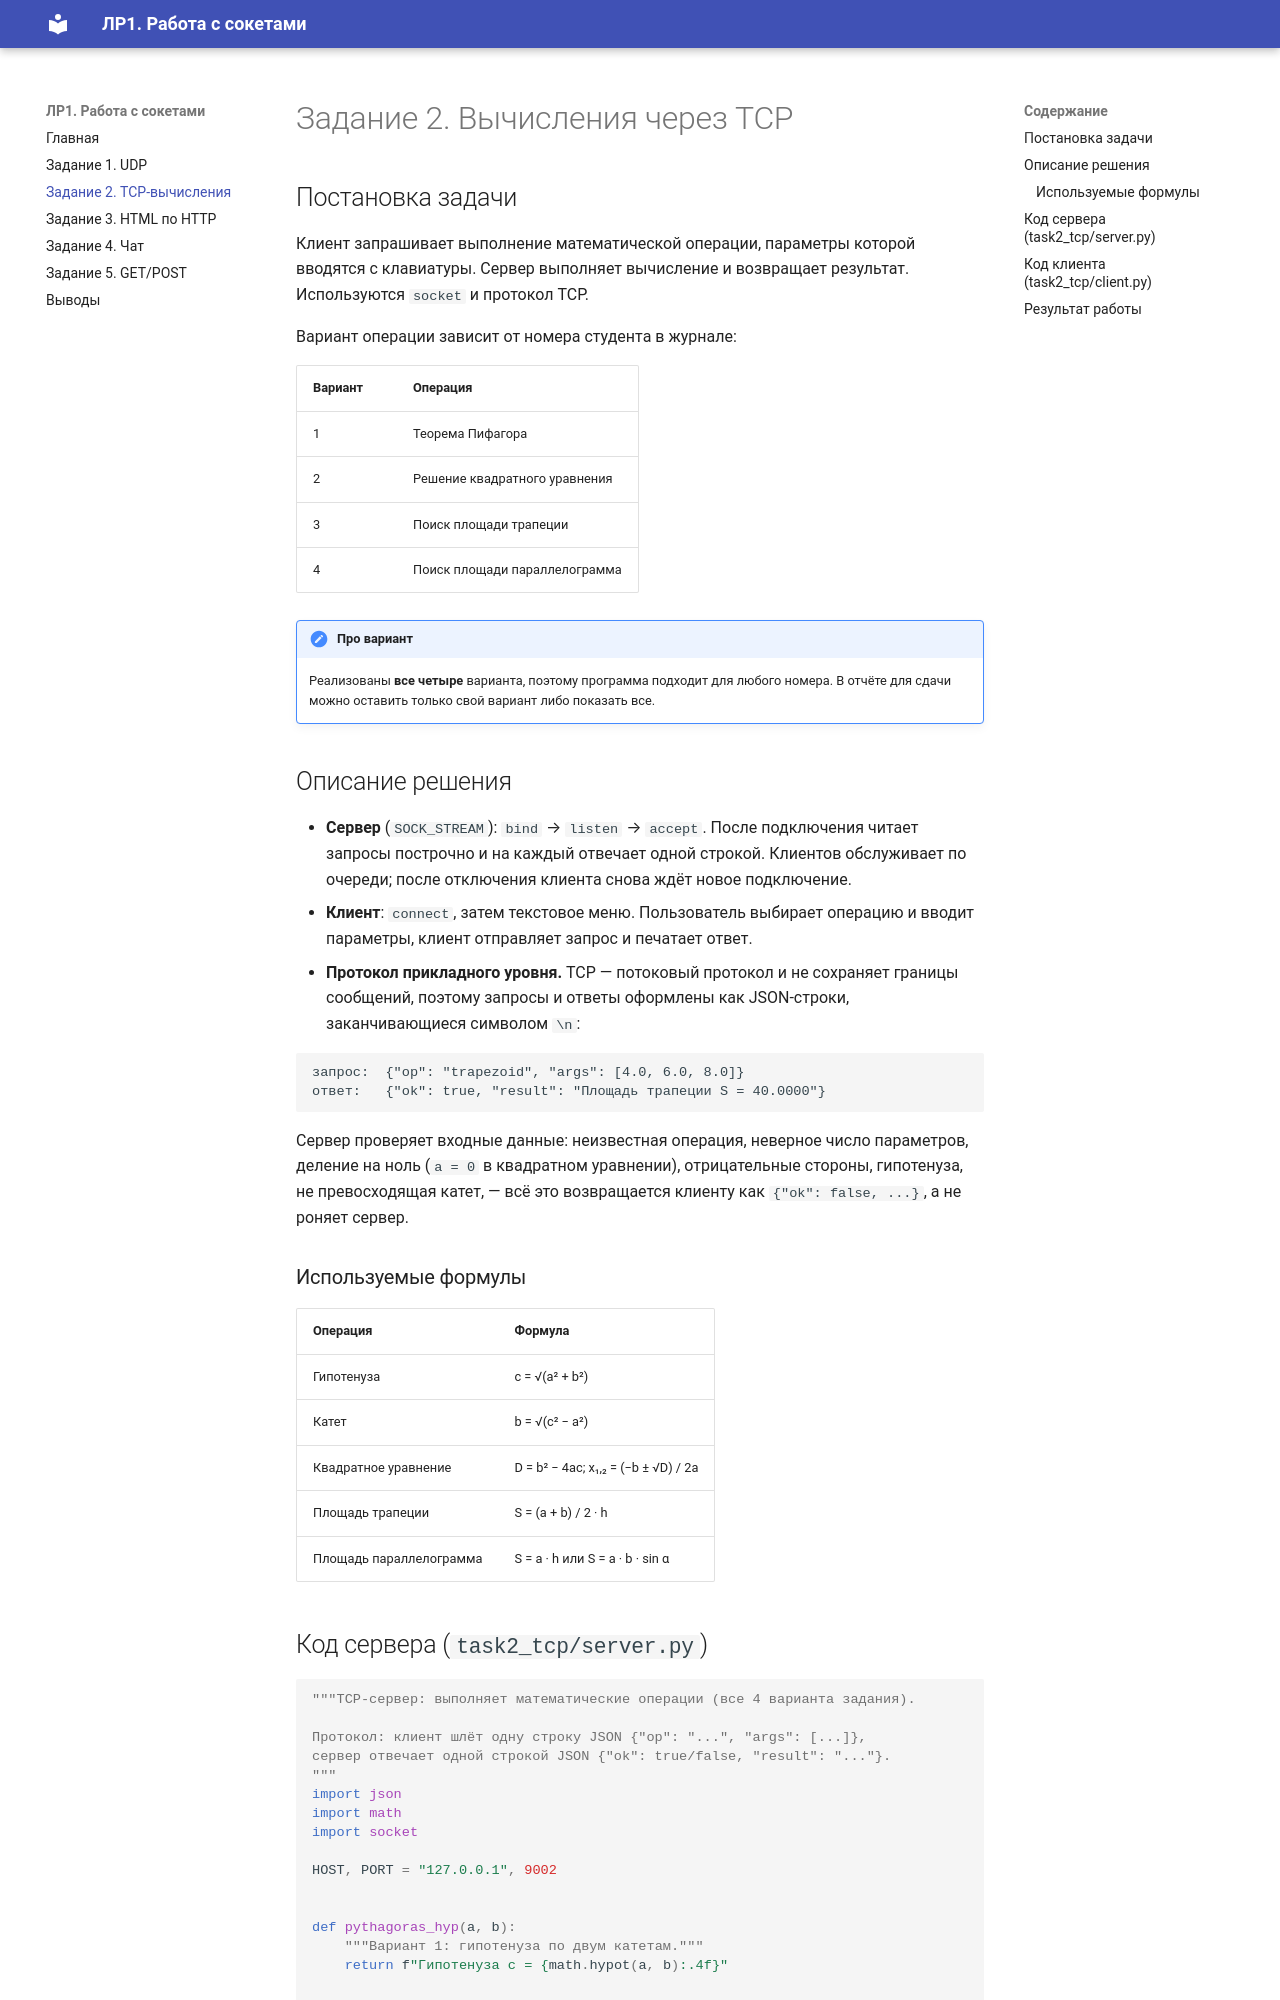

repository: Amish88r/ITMO_ICT_WebDevelopment_2026-2027 · page: task2/index.html · generator: mkdocs

# Задание 2. Вычисления через TCP

## Постановка задачи

Клиент запрашивает выполнение математической операции, параметры которой вводятся с клавиатуры.
Сервер выполняет вычисление и возвращает результат. Используются `socket` и протокол TCP.

Вариант операции зависит от номера студента в журнале:

| Вариант | Операция |
|---------|----------|
| 1 | Теорема Пифагора |
| 2 | Решение квадратного уравнения |
| 3 | Поиск площади трапеции |
| 4 | Поиск площади параллелограмма |

!!! note "Про вариант"
    Реализованы **все четыре** варианта, поэтому программа подходит для любого номера.
    В отчёте для сдачи можно оставить только свой вариант либо показать все.

## Описание решения

* **Сервер** (`SOCK_STREAM`): `bind` → `listen` → `accept`. После подключения читает запросы
  построчно и на каждый отвечает одной строкой. Клиентов обслуживает по очереди; после отключения
  клиента снова ждёт новое подключение.
* **Клиент**: `connect`, затем текстовое меню. Пользователь выбирает операцию и вводит параметры,
  клиент отправляет запрос и печатает ответ.
* **Протокол прикладного уровня.** TCP — потоковый протокол и не сохраняет границы сообщений,
  поэтому запросы и ответы оформлены как JSON-строки, заканчивающиеся символом `\n`:

```text
запрос:  {"op": "trapezoid", "args": [4.0, 6.0, 8.0]}
ответ:   {"ok": true, "result": "Площадь трапеции S = 40.0000"}
```

Сервер проверяет входные данные: неизвестная операция, неверное число параметров, деление на ноль
(`a = 0` в квадратном уравнении), отрицательные стороны, гипотенуза, не превосходящая катет, —
всё это возвращается клиенту как `{"ok": false, ...}`, а не роняет сервер.

### Используемые формулы

| Операция | Формула |
|----------|---------|
| Гипотенуза | c = √(a² + b²) |
| Катет | b = √(c² − a²) |
| Квадратное уравнение | D = b² − 4ac;  x₁,₂ = (−b ± √D) / 2a |
| Площадь трапеции | S = (a + b) / 2 · h |
| Площадь параллелограмма | S = a · h  или  S = a · b · sin α |
